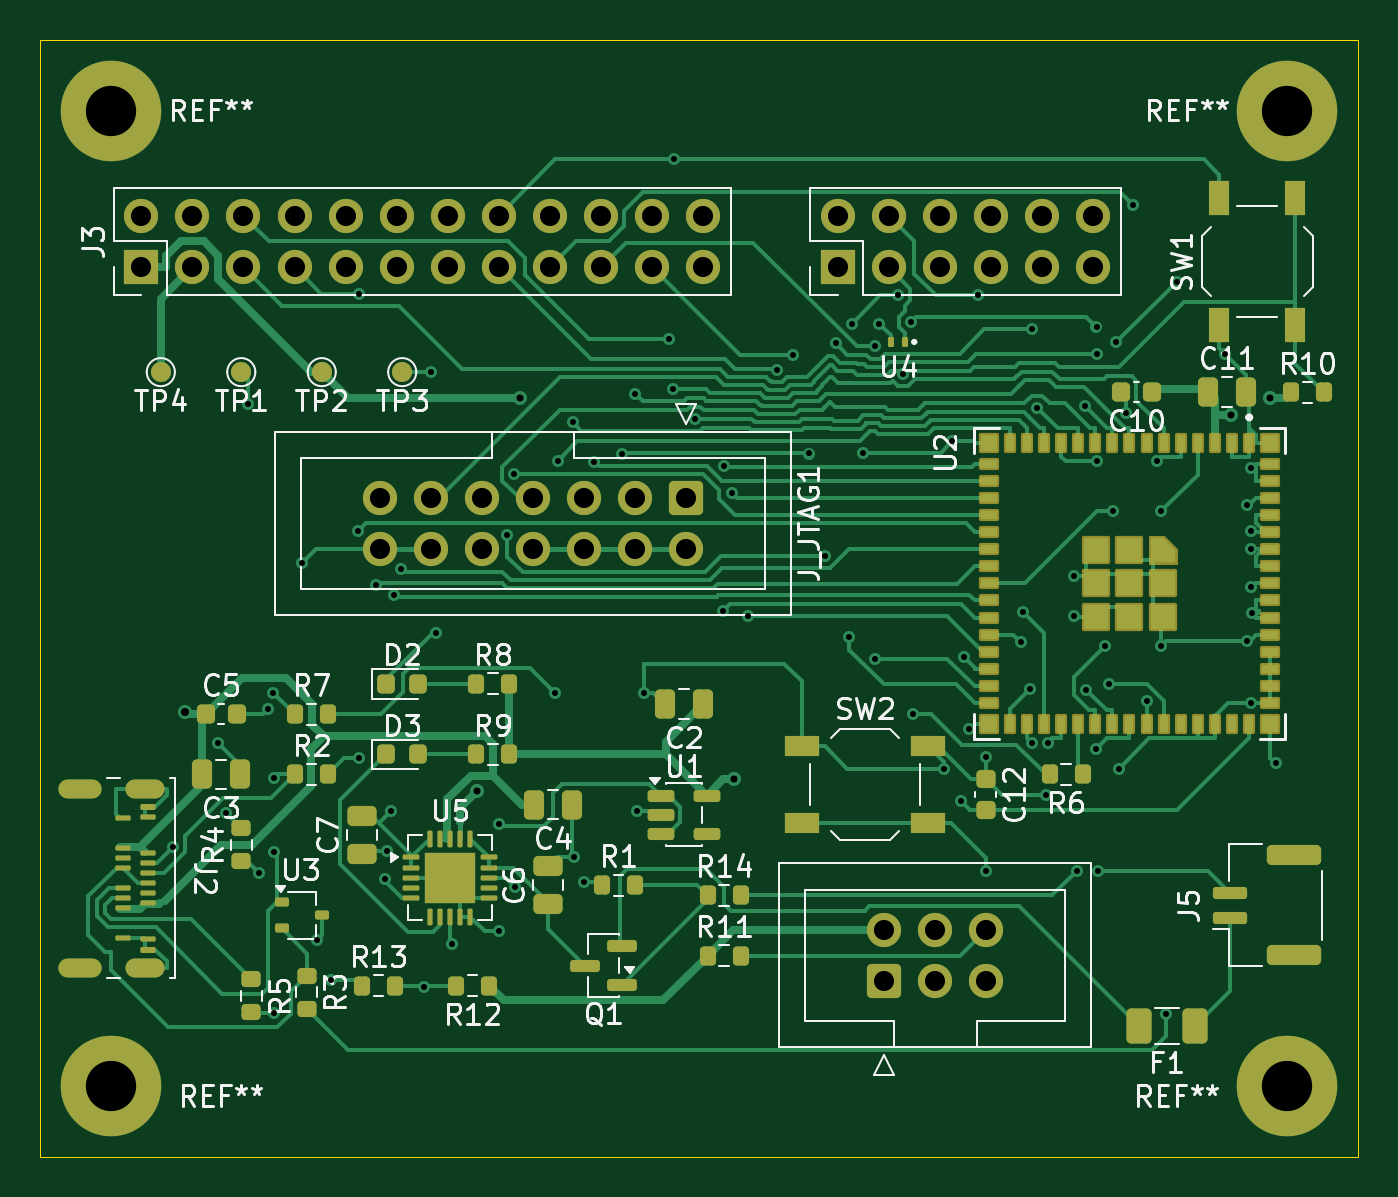
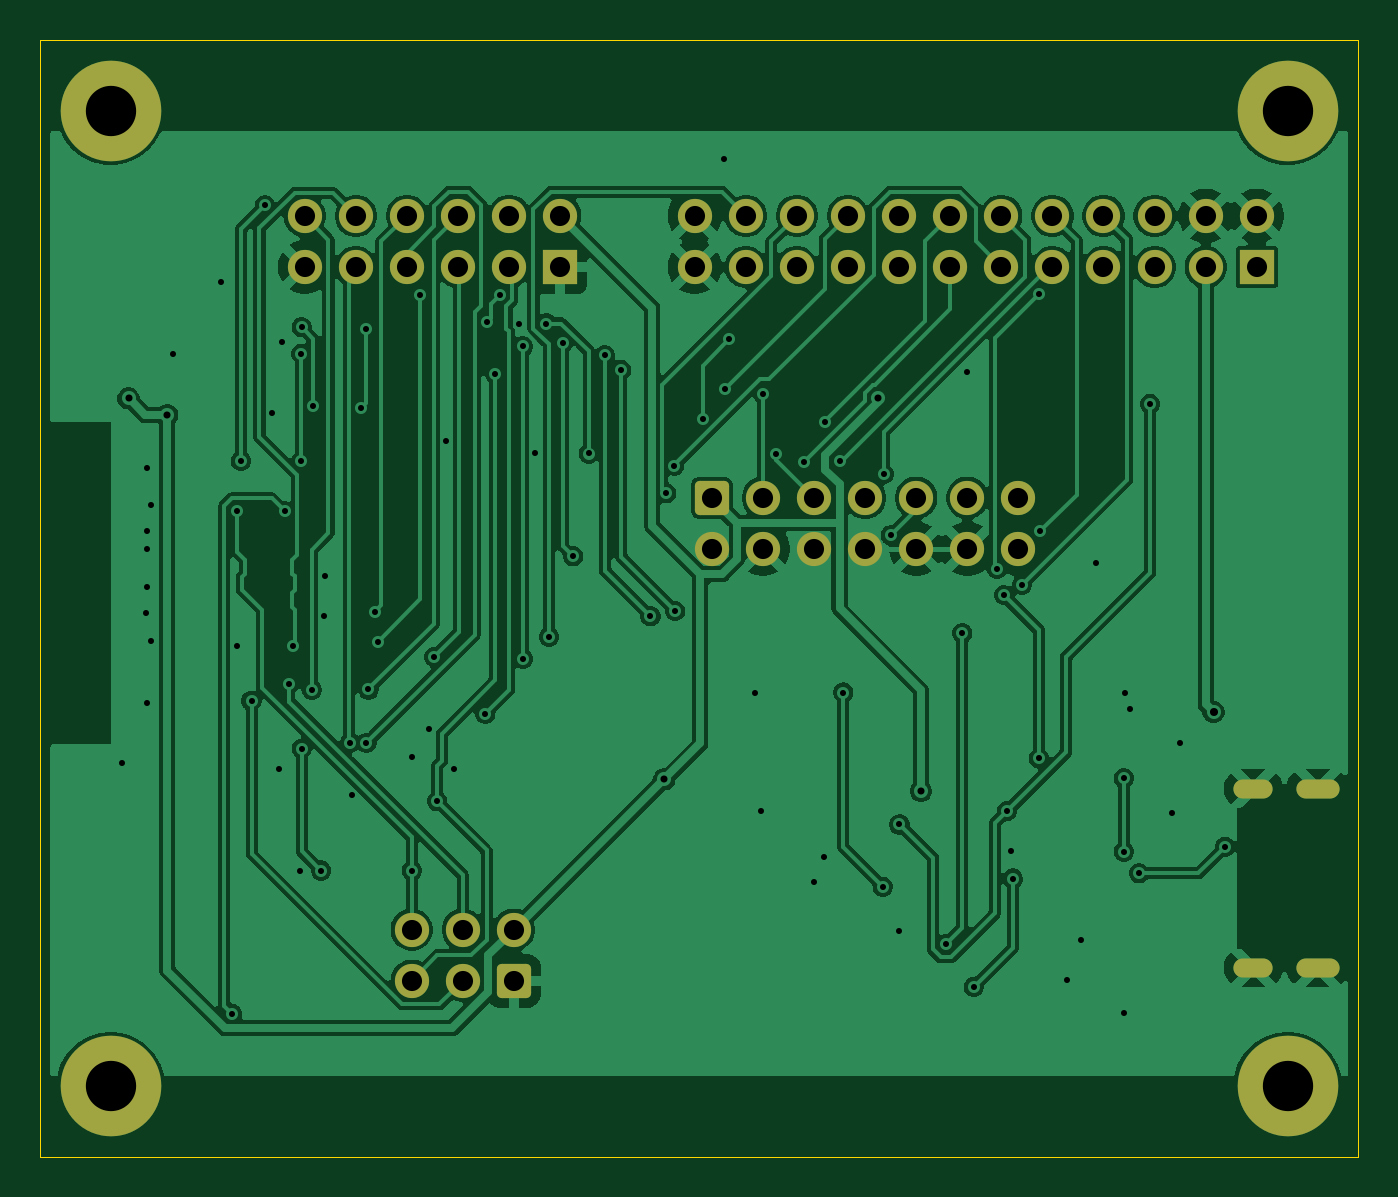
Circuit board: 11 layer files. Board 65.5 x 55.5 mm.
- bottom_copper: IoT-Werkstatt_Band1-B_Cu.gbr (137414 bytes)
- bottom_mask: IoT-Werkstatt_Band1-B_Mask.gbr (3396 bytes)
- paste: IoT-Werkstatt_Band1-B_Paste.gbr (462 bytes)
- bottom_silk: IoT-Werkstatt_Band1-B_Silkscreen.gbr (463 bytes)
- outline: IoT-Werkstatt_Band1-Edge_Cuts.gbr (619 bytes)
- top_copper: IoT-Werkstatt_Band1-F_Cu.gbr (67836 bytes)
- top_mask: IoT-Werkstatt_Band1-F_Mask.gbr (12349 bytes)
- paste: IoT-Werkstatt_Band1-F_Paste.gbr (9606 bytes)
- top_silk: IoT-Werkstatt_Band1-F_Silkscreen.gbr (67207 bytes)
- drill: IoT-Werkstatt_Band1-NPTH.drl (269 bytes)
- drill: IoT-Werkstatt_Band1-PTH.drl (3732 bytes)

=== bottom_copper: IoT-Werkstatt_Band1-B_Cu.gbr (137414 bytes, source omitted) ===
=== bottom_mask: IoT-Werkstatt_Band1-B_Mask.gbr (3396 bytes, source withheld) ===
=== paste: IoT-Werkstatt_Band1-B_Paste.gbr ===
%TF.GenerationSoftware,KiCad,Pcbnew,9.0.6*%
%TF.CreationDate,2026-01-12T13:11:15+01:00*%
%TF.ProjectId,IoT-Werkstatt_Band1,496f542d-5765-4726-9b73-746174745f42,rev?*%
%TF.SameCoordinates,Original*%
%TF.FileFunction,Paste,Bot*%
%TF.FilePolarity,Positive*%
%FSLAX46Y46*%
G04 Gerber Fmt 4.6, Leading zero omitted, Abs format (unit mm)*
G04 Created by KiCad (PCBNEW 9.0.6) date 2026-01-12 13:11:15*
%MOMM*%
%LPD*%
G01*
G04 APERTURE LIST*
G04 APERTURE END LIST*
M02*

=== bottom_silk: IoT-Werkstatt_Band1-B_Silkscreen.gbr ===
%TF.GenerationSoftware,KiCad,Pcbnew,9.0.6*%
%TF.CreationDate,2026-01-12T13:11:15+01:00*%
%TF.ProjectId,IoT-Werkstatt_Band1,496f542d-5765-4726-9b73-746174745f42,rev?*%
%TF.SameCoordinates,Original*%
%TF.FileFunction,Legend,Bot*%
%TF.FilePolarity,Positive*%
%FSLAX46Y46*%
G04 Gerber Fmt 4.6, Leading zero omitted, Abs format (unit mm)*
G04 Created by KiCad (PCBNEW 9.0.6) date 2026-01-12 13:11:15*
%MOMM*%
%LPD*%
G01*
G04 APERTURE LIST*
G04 APERTURE END LIST*
M02*

=== outline: IoT-Werkstatt_Band1-Edge_Cuts.gbr ===
%TF.GenerationSoftware,KiCad,Pcbnew,9.0.6*%
%TF.CreationDate,2026-01-12T13:11:15+01:00*%
%TF.ProjectId,IoT-Werkstatt_Band1,496f542d-5765-4726-9b73-746174745f42,rev?*%
%TF.SameCoordinates,Original*%
%TF.FileFunction,Profile,NP*%
%FSLAX46Y46*%
G04 Gerber Fmt 4.6, Leading zero omitted, Abs format (unit mm)*
G04 Created by KiCad (PCBNEW 9.0.6) date 2026-01-12 13:11:15*
%MOMM*%
%LPD*%
G01*
G04 APERTURE LIST*
%TA.AperFunction,Profile*%
%ADD10C,0.050000*%
%TD*%
G04 APERTURE END LIST*
D10*
X131000000Y-58500000D02*
X196500000Y-58500000D01*
X196500000Y-114000000D01*
X131000000Y-114000000D01*
X131000000Y-58500000D01*
M02*

=== top_copper: IoT-Werkstatt_Band1-F_Cu.gbr (67836 bytes, source omitted) ===
=== top_mask: IoT-Werkstatt_Band1-F_Mask.gbr (12349 bytes, source omitted) ===
=== paste: IoT-Werkstatt_Band1-F_Paste.gbr (9606 bytes, source omitted) ===
=== top_silk: IoT-Werkstatt_Band1-F_Silkscreen.gbr (67207 bytes, source omitted) ===
=== drill: IoT-Werkstatt_Band1-NPTH.drl ===
M48
; DRILL file {KiCad 9.0.6} date 2026-01-12T13:16:57+0100
; FORMAT={-:-/ absolute / metric / decimal}
; #@! TF.CreationDate,2026-01-12T13:16:57+01:00
; #@! TF.GenerationSoftware,Kicad,Pcbnew,9.0.6
; #@! TF.FileFunction,NonPlated,1,2,NPTH
FMAT,2
METRIC
%
G90
G05
M30

=== drill: IoT-Werkstatt_Band1-PTH.drl ===
M48
; DRILL file {KiCad 9.0.6} date 2026-01-12T13:16:57+0100
; FORMAT={-:-/ absolute / metric / decimal}
; #@! TF.CreationDate,2026-01-12T13:16:57+01:00
; #@! TF.GenerationSoftware,Kicad,Pcbnew,9.0.6
; #@! TF.FileFunction,Plated,1,2,PTH
FMAT,2
METRIC
; #@! TA.AperFunction,Plated,PTH,ViaDrill
T1C0.300
; #@! TA.AperFunction,Plated,PTH,ViaDrill
T2C0.350
; #@! TA.AperFunction,Plated,PTH,ViaDrill
T3C0.400
; #@! TA.AperFunction,Plated,PTH,ComponentDrill
T4C0.450
; #@! TA.AperFunction,Plated,PTH,ComponentDrill
T5C1.000
; #@! TA.AperFunction,Plated,PTH,ComponentDrill
T6C2.500
%
G90
G05
T1
X137.614Y-98.587
X139.866Y-93.43
X140.243Y-96.918
X141.339Y-76.575
X141.884Y-99.912
X142.33Y-91.747
X142.564Y-90.925
X142.615Y-106.846
X142.646Y-95.179
X142.646Y-98.833
X144.0Y-84.5
X144.784Y-103.213
X145.472Y-105.225
X146.811Y-82.911
X146.845Y-71.103
X146.865Y-94.198
X147.7Y-85.569
X148.161Y-100.172
X148.26Y-98.802
X148.454Y-96.825
X148.591Y-86.084
X148.949Y-84.768
X150.105Y-105.551
X150.427Y-75.017
X150.664Y-87.975
X151.49Y-103.438
X153.791Y-97.484
X153.805Y-102.787
X154.23Y-83.115
X154.579Y-80.068
X154.627Y-100.578
X156.591Y-90.925
X156.738Y-79.394
X157.481Y-77.497
X157.525Y-99.102
X158.022Y-100.326
X158.546Y-79.447
X159.94Y-79.05
X160.58Y-76.072
X160.688Y-96.825
X160.995Y-90.925
X162.247Y-73.348
X162.468Y-75.838
X162.519Y-64.43
X163.576Y-77.314
X164.934Y-86.871
X164.983Y-79.643
X165.383Y-81.018
X166.167Y-87.143
X167.618Y-74.886
X168.425Y-74.15
X169.237Y-79.045
X170.004Y-84.158
X170.537Y-73.564
X171.213Y-88.159
X171.343Y-72.584
X171.913Y-79.003
X172.513Y-89.235
X172.52Y-73.722
X172.723Y-72.59
X173.662Y-71.188
X173.883Y-75.087
X174.296Y-72.516
X174.374Y-91.975
X175.928Y-94.725
X176.327Y-78.448
X176.762Y-96.325
X176.928Y-89.169
X177.172Y-92.763
X177.601Y-71.188
X178.0Y-94.11
X178.035Y-99.777
X179.736Y-88.414
X179.874Y-86.932
X180.185Y-90.775
X180.287Y-93.435
X180.316Y-72.868
X180.554Y-76.779
X180.998Y-96.036
X181.093Y-93.413
X182.37Y-85.143
X182.396Y-87.112
X182.541Y-99.775
X182.931Y-76.675
X183.01Y-90.779
X183.508Y-93.712
X183.51Y-72.767
X183.522Y-79.425
X183.524Y-74.085
X183.6Y-99.775
X183.929Y-88.6
X184.124Y-90.479
X184.337Y-81.925
X184.5Y-73.5
X184.616Y-94.703
X184.994Y-77.013
X185.344Y-66.71
X185.998Y-91.332
X186.53Y-79.407
X186.73Y-81.922
X186.73Y-88.6
X186.968Y-106.887
X187.5Y-70.5
X189.887Y-74.1
X191.005Y-81.594
X191.011Y-88.362
X191.212Y-79.75
X191.212Y-82.888
X191.212Y-83.775
X191.212Y-85.675
X191.212Y-91.45
X191.223Y-86.975
X192.419Y-94.425
T2
X152.723Y-95.825
X154.861Y-76.285
X165.483Y-95.24
X190.19Y-77.133
X192.113Y-76.302
T3
X138.181Y-91.898
T5
X136.03Y-67.235
X136.03Y-69.775
X138.57Y-67.235
X138.57Y-69.775
X141.11Y-67.235
X141.11Y-69.775
X143.65Y-67.235
X143.65Y-69.775
X146.19Y-67.235
X146.19Y-69.775
X147.88Y-81.248
X147.88Y-83.787
X148.73Y-67.235
X148.73Y-69.775
X150.42Y-81.248
X150.42Y-83.787
X151.27Y-67.235
X151.27Y-69.775
X152.96Y-81.248
X152.96Y-83.787
X153.81Y-67.235
X153.81Y-69.775
X155.5Y-81.248
X155.5Y-83.787
X156.35Y-67.235
X156.35Y-69.775
X158.04Y-81.248
X158.04Y-83.787
X158.89Y-67.235
X158.89Y-69.775
X160.58Y-81.248
X160.58Y-83.787
X161.43Y-67.235
X161.43Y-69.775
X163.12Y-81.248
X163.12Y-83.787
X163.97Y-67.235
X163.97Y-69.775
X170.65Y-67.235
X170.65Y-69.775
X172.955Y-102.712
X172.955Y-105.252
X173.19Y-67.235
X173.19Y-69.775
X175.495Y-102.712
X175.495Y-105.252
X175.73Y-67.235
X175.73Y-69.775
X178.035Y-102.712
X178.035Y-105.252
X178.27Y-67.235
X178.27Y-69.775
X180.81Y-67.235
X180.81Y-69.775
X183.35Y-67.235
X183.35Y-69.775
T6
X134.5Y-62.0
X134.5Y-110.5
X193.0Y-62.0
X193.0Y-110.5
T4
G00X133.6Y-95.7
M15
G01X132.4Y-95.7
M16
G05
G00X133.6Y-104.6
M15
G01X132.4Y-104.6
M16
G05
G00X136.7Y-95.7
M15
G01X135.7Y-95.7
M16
G05
G00X136.7Y-104.6
M15
G01X135.7Y-104.6
M16
G05
M30

